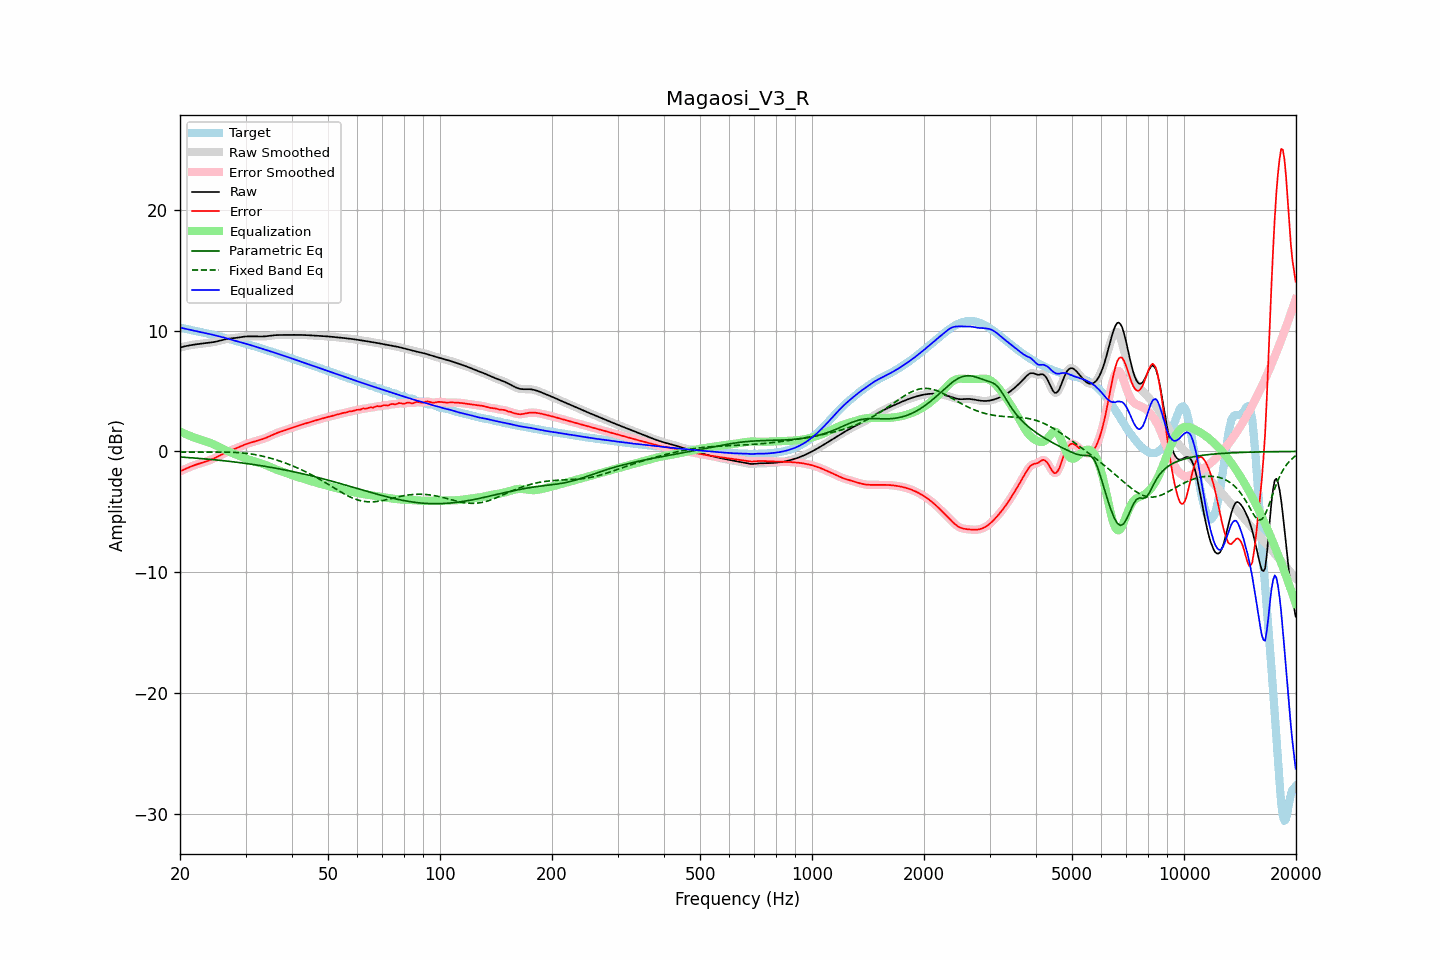

The data file committed next to this chart (first rows):
frequency, raw, error, smoothed, error_smoothed, equalization, parametric_eq, fixed_band_eq, equalized_raw, equalized_smoothed, target
20.00, 8.60, -1.65, 8.60, -1.65, 1.65, -0.46, -0.06, 10.25, 10.25, 10.25
20.20, 8.63, -1.59, 8.63, -1.59, 1.59, -0.47, -0.06, 10.22, 10.22, 10.22
20.40, 8.67, -1.53, 8.67, -1.53, 1.53, -0.48, -0.06, 10.19, 10.19, 10.20
20.61, 8.70, -1.47, 8.70, -1.47, 1.47, -0.49, -0.06, 10.16, 10.16, 10.17
20.81, 8.73, -1.41, 8.73, -1.41, 1.41, -0.50, -0.06, 10.13, 10.13, 10.14
21.02, 8.75, -1.35, 8.76, -1.35, 1.35, -0.51, -0.06, 10.10, 10.10, 10.11
21.23, 8.78, -1.29, 8.78, -1.29, 1.29, -0.52, -0.06, 10.08, 10.07, 10.07
21.44, 8.80, -1.24, 8.80, -1.24, 1.24, -0.53, -0.06, 10.05, 10.05, 10.04
21.66, 8.83, -1.19, 8.83, -1.19, 1.19, -0.54, -0.06, 10.02, 10.02, 10.01
21.87, 8.85, -1.14, 8.85, -1.14, 1.14, -0.55, -0.06, 9.99, 9.99, 9.98
22.09, 8.86, -1.09, 8.86, -1.09, 1.09, -0.56, -0.06, 9.96, 9.96, 9.96
22.31, 8.88, -1.05, 8.88, -1.05, 1.05, -0.57, -0.05, 9.93, 9.93, 9.93
22.54, 8.90, -1.01, 8.90, -1.01, 1.01, -0.58, -0.05, 9.90, 9.90, 9.90
22.76, 8.91, -0.96, 8.91, -0.96, 0.96, -0.59, -0.05, 9.88, 9.88, 9.88
22.99, 8.93, -0.92, 8.93, -0.92, 0.92, -0.60, -0.05, 9.85, 9.85, 9.85
23.22, 8.94, -0.88, 8.94, -0.88, 0.88, -0.61, -0.05, 9.83, 9.83, 9.83
23.45, 8.96, -0.84, 8.96, -0.84, 0.84, -0.62, -0.05, 9.80, 9.80, 9.80
23.69, 8.97, -0.79, 8.97, -0.79, 0.79, -0.64, -0.05, 9.77, 9.77, 9.77
23.92, 8.99, -0.75, 8.99, -0.75, 0.74, -0.65, -0.05, 9.74, 9.74, 9.74
24.16, 9.01, -0.70, 9.01, -0.70, 0.69, -0.66, -0.05, 9.70, 9.70, 9.71
24.40, 9.03, -0.64, 9.03, -0.64, 0.64, -0.67, -0.05, 9.67, 9.67, 9.67
24.65, 9.05, -0.58, 9.05, -0.58, 0.58, -0.69, -0.05, 9.63, 9.63, 9.64
24.89, 9.08, -0.52, 9.08, -0.52, 0.52, -0.70, -0.05, 9.60, 9.60, 9.60
25.14, 9.11, -0.46, 9.11, -0.46, 0.46, -0.71, -0.05, 9.56, 9.56, 9.57
25.39, 9.14, -0.39, 9.14, -0.39, 0.39, -0.72, -0.05, 9.53, 9.53, 9.53
25.65, 9.18, -0.32, 9.18, -0.32, 0.32, -0.74, -0.05, 9.50, 9.50, 9.50
25.91, 9.21, -0.26, 9.21, -0.25, 0.26, -0.75, -0.05, 9.47, 9.47, 9.47
26.16, 9.25, -0.19, 9.25, -0.19, 0.19, -0.77, -0.05, 9.44, 9.44, 9.43
26.43, 9.28, -0.12, 9.28, -0.12, 0.13, -0.78, -0.06, 9.41, 9.40, 9.40
26.69, 9.30, -0.06, 9.30, -0.06, 0.07, -0.80, -0.06, 9.37, 9.37, 9.36
26.96, 9.33, -0.00, 9.33, -0.00, 0.01, -0.81, -0.06, 9.33, 9.33, 9.33
27.23, 9.34, 0.05, 9.34, 0.05, -0.05, -0.83, -0.07, 9.29, 9.29, 9.29
27.50, 9.36, 0.10, 9.36, 0.10, -0.10, -0.84, -0.07, 9.25, 9.25, 9.25
27.77, 9.37, 0.15, 9.37, 0.15, -0.16, -0.86, -0.08, 9.21, 9.21, 9.21
28.05, 9.38, 0.21, 9.38, 0.21, -0.21, -0.87, -0.08, 9.17, 9.17, 9.18
28.33, 9.40, 0.26, 9.40, 0.26, -0.27, -0.89, -0.09, 9.13, 9.13, 9.14
28.62, 9.42, 0.32, 9.42, 0.32, -0.32, -0.91, -0.10, 9.10, 9.10, 9.10
28.90, 9.44, 0.38, 9.45, 0.38, -0.38, -0.92, -0.11, 9.07, 9.07, 9.07
29.19, 9.47, 0.44, 9.47, 0.44, -0.44, -0.94, -0.12, 9.03, 9.03, 9.03
29.48, 9.49, 0.50, 9.49, 0.50, -0.49, -0.96, -0.13, 9.00, 9.00, 8.99
29.78, 9.50, 0.55, 9.50, 0.55, -0.54, -0.98, -0.14, 8.96, 8.96, 8.95
30.08, 9.51, 0.60, 9.51, 0.60, -0.60, -0.99, -0.16, 8.92, 8.92, 8.91
30.38, 9.52, 0.65, 9.52, 0.65, -0.64, -1.01, -0.17, 8.88, 8.88, 8.87
30.68, 9.52, 0.69, 9.52, 0.69, -0.69, -1.03, -0.19, 8.83, 8.83, 8.83
30.99, 9.52, 0.73, 9.52, 0.73, -0.73, -1.05, -0.21, 8.79, 8.79, 8.79
31.30, 9.52, 0.77, 9.52, 0.77, -0.77, -1.07, -0.23, 8.75, 8.75, 8.75
31.61, 9.52, 0.81, 9.52, 0.81, -0.81, -1.09, -0.25, 8.71, 8.71, 8.71
31.93, 9.52, 0.85, 9.52, 0.85, -0.85, -1.11, -0.27, 8.67, 8.67, 8.67
32.24, 9.52, 0.89, 9.52, 0.89, -0.89, -1.13, -0.30, 8.63, 8.63, 8.63
32.57, 9.51, 0.92, 9.51, 0.92, -0.92, -1.15, -0.32, 8.59, 8.59, 8.59
32.89, 9.51, 0.96, 9.51, 0.96, -0.97, -1.17, -0.35, 8.54, 8.55, 8.55
33.22, 9.51, 1.01, 9.51, 1.01, -1.01, -1.19, -0.38, 8.50, 8.50, 8.50
33.55, 9.52, 1.05, 9.52, 1.05, -1.06, -1.21, -0.41, 8.46, 8.46, 8.46
33.89, 9.53, 1.10, 9.53, 1.10, -1.11, -1.24, -0.44, 8.42, 8.42, 8.42
34.23, 9.54, 1.16, 9.54, 1.16, -1.16, -1.26, -0.48, 8.38, 8.38, 8.39
34.57, 9.56, 1.21, 9.56, 1.21, -1.22, -1.28, -0.51, 8.34, 8.34, 8.34
34.92, 9.58, 1.27, 9.58, 1.27, -1.28, -1.30, -0.55, 8.30, 8.30, 8.30
35.27, 9.59, 1.33, 9.59, 1.33, -1.33, -1.33, -0.59, 8.26, 8.26, 8.26
35.62, 9.61, 1.40, 9.61, 1.40, -1.39, -1.35, -0.62, 8.22, 8.22, 8.21
35.97, 9.62, 1.46, 9.62, 1.46, -1.45, -1.37, -0.66, 8.17, 8.17, 8.17
... 635 more rows
